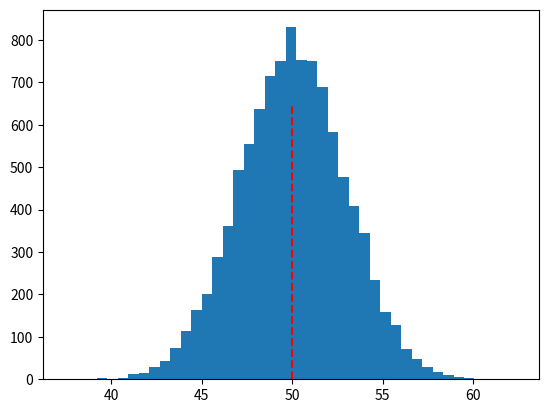

This chart was generated by the following Python code:
"""
Peter Filardi
Demonstration of central limit theorem
"""

import random
import matplotlib.pyplot as plt


def sample(reps, start, stop):
    """Take a sample from a uniform random distribution.
    reps: (int) sample size
    start: (int) lower bound of sample space
    stop: (int) upper bound of sample space

    Returns the sample mean as a float.
    """
    count = 0
    data = []
    # create a list of randomly sampled integers
    while count < reps:
        uniform_int = random.randint(start, stop)
        data.append(uniform_int)
        count += 1
    
    # calculate sample mean
    average = sum(data)/reps
 
    return average

def standard_dev(sample_means):
    """Calculate the standard deviation of sample means.
    sample_means: (list) list of sample means
    
    Returns the standard deviation of sample means."""

    # average value of a mean
    mean_of_means = sum(sample_means)/len(sample_means)

    delta = []
    for mean in sample_means:
        # absolute distance between each sample mean and the average of sample means
        delta.append(((mean-mean_of_means)**2)**0.5)

    # find the average distance
    standard_dev = sum(delta)/len(sample_means)
    
    return standard_dev

def trial(samples, reps, start, stop):
    """Takes many samples from a uniform random distribution. Plots sample means.
    samples: (int) number of samples to be taken
    reps: (int) sample size
    start: (int) lower bound of sample space
    stop: (int) upper bound of sample space

    Returns a histogram of sample means."""

    sample_means = []
    for i in range(0, samples):

        # call the sample function 
        sample_means.append(sample(reps, start, stop))

    # note the mean of sample means 
    mean_of_means = sum(sample_means)/len(sample_means)

    # call the standard dev function
    sd = standard_dev(sample_means)
    
    # use standard deviation to standardize histogram bins
    bins = round((stop-start)/sd, None)
    
    # test code
    # print(f"sd = {sd} bins = {bins}")

    # plot
    plt.hist(sample_means, bins = bins)

     # estimate max height of histogram
    ymax = 2.8*(samples/bins)

    # add line for mean_of_means
    plt.vlines(mean_of_means, 0, ymax, color='red', linestyle='dashed', label='Population Mean')

    plt.show()
    return sample_means, sd

# 1000 samples, sample of size 100, selected randomly from 0-100
trial(10000, 100, 0, 100)